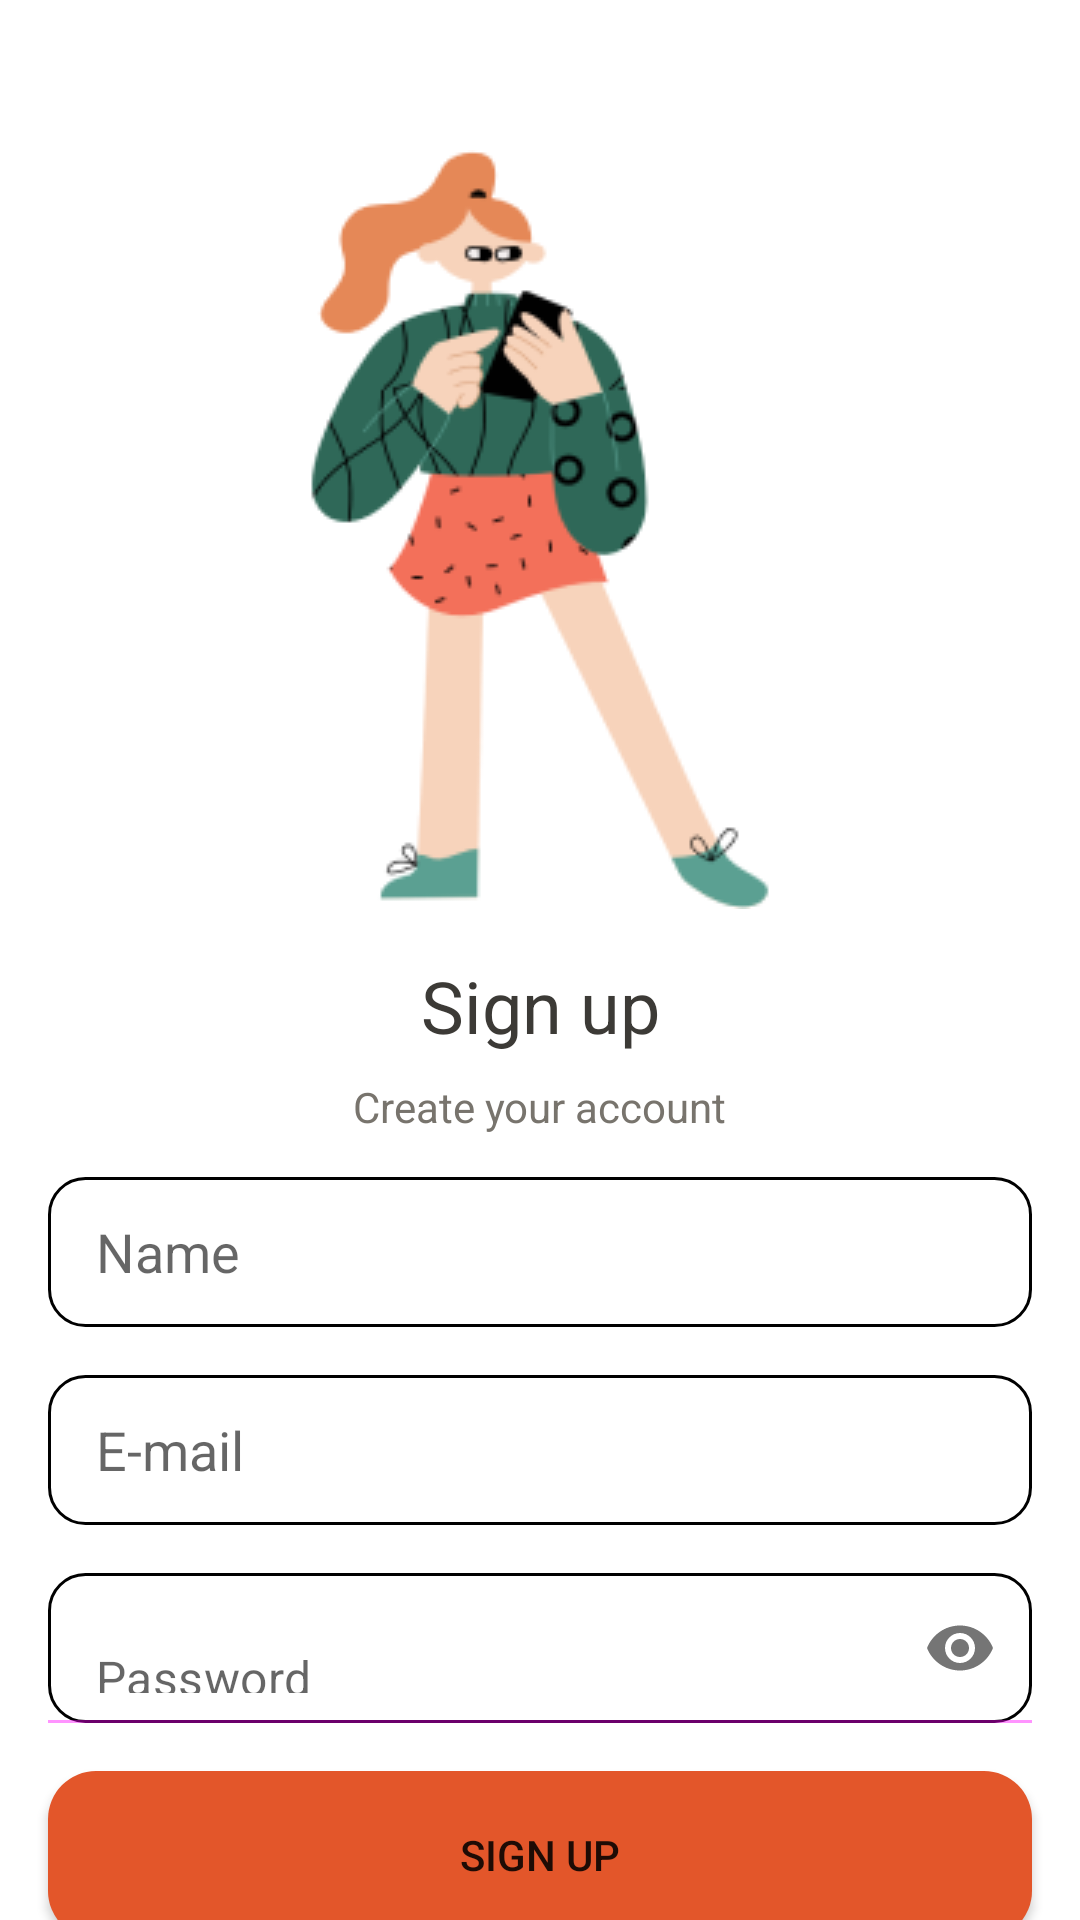

Android layout source for this screen:
<!-- AndroidManifest.xml: application theme Theme.WordsFactory -->
<!-- res/layout/activity_sign_up_screen.xml -->
<?xml version="1.0" encoding="utf-8"?>
<androidx.constraintlayout.widget.ConstraintLayout xmlns:android="http://schemas.android.com/apk/res/android"
    xmlns:app="http://schemas.android.com/apk/res-auto"
    xmlns:tools="http://schemas.android.com/tools"
    android:layout_width="match_parent"
    android:layout_height="match_parent"
    tools:context=".ui.view.SignUpScreenActivity">

    <ImageView
        android:id="@+id/activity_sign_up_imageview"
        android:layout_width="wrap_content"
        android:layout_height="wrap_content"
        android:layout_marginTop="@dimen/sign_up_margin_top"
        android:background="@drawable/ic_cool_kids_standing"
        android:maxHeight="@dimen/max_height_image_view"
        app:layout_constraintEnd_toEndOf="parent"
        app:layout_constraintStart_toStartOf="parent"
        app:layout_constraintTop_toTopOf="parent" />

    <TextView
        android:id="@+id/activity_sign_up_title_textview"
        android:layout_width="wrap_content"
        android:layout_height="wrap_content"
        android:layout_marginTop="@dimen/sign_up_margin_between_element"
        android:text="@string/sign_up"
        android:textColor="@color/dark"
        android:textSize="@dimen/sign_up_title"
        app:layout_constraintEnd_toEndOf="parent"
        app:layout_constraintStart_toStartOf="parent"
        app:layout_constraintTop_toBottomOf="@+id/activity_sign_up_imageview" />

    <TextView
        android:id="@+id/activity_sign_up_subtitle_textview"
        android:layout_width="wrap_content"
        android:layout_height="wrap_content"
        android:layout_marginTop="@dimen/sign_up_small_margin"
        android:text="@string/create_your_account"
        android:textColor="@color/dark_gray"
        android:textSize="@dimen/sign_up_subtitle"
        app:layout_constraintEnd_toEndOf="parent"
        app:layout_constraintStart_toStartOf="parent"
        app:layout_constraintTop_toBottomOf="@id/activity_sign_up_title_textview" />

    <EditText
        android:id="@+id/activity_sign_up_name_edittext"
        android:layout_width="match_parent"
        android:layout_height="@dimen/sign_up_edit_text_height"
        android:layout_marginHorizontal="@dimen/sign_up_margin_horizontal"
        android:layout_marginTop="14dp"
        android:background="@drawable/edittext_sign_up"
        android:hint="@string/name"
        app:layout_constraintEnd_toEndOf="parent"
        app:layout_constraintStart_toStartOf="parent"
        app:layout_constraintTop_toBottomOf="@id/activity_sign_up_subtitle_textview" />

    <EditText
        android:id="@+id/activity_sign_up_e_mail_edittext"
        android:layout_width="match_parent"
        android:layout_height="@dimen/sign_up_edit_text_height"
        android:layout_marginHorizontal="@dimen/sign_up_margin_horizontal"
        android:layout_marginTop="@dimen/sign_up_margin_between_element"
        android:background="@drawable/edittext_sign_up"
        android:hint="@string/e_mail"
        app:layout_constraintEnd_toEndOf="parent"
        app:layout_constraintStart_toStartOf="parent"
        app:layout_constraintTop_toBottomOf="@id/activity_sign_up_name_edittext" />

    <com.google.android.material.textfield.TextInputLayout
        android:id="@+id/activity_sign_up_password_layout"
        android:layout_width="match_parent"
        android:layout_height="wrap_content"
        android:layout_marginHorizontal="@dimen/sign_up_margin_horizontal"
        android:layout_marginTop="@dimen/sign_up_margin_between_element"
        app:layout_constraintEnd_toEndOf="parent"
        app:layout_constraintStart_toStartOf="parent"
        app:layout_constraintTop_toBottomOf="@id/activity_sign_up_e_mail_edittext"
        app:hintEnabled="false"
        app:passwordToggleEnabled="true">

        <com.google.android.material.textfield.TextInputEditText
            android:id="@+id/activity_sign_up_password_edittext"
            android:layout_width="match_parent"
            android:layout_height="@dimen/sign_up_edit_text_height"
            android:background="@drawable/edittext_sign_up"
            android:inputType="textPassword"
            android:hint="@string/password" />
    </com.google.android.material.textfield.TextInputLayout>

    <Button
        android:id="@+id/activity_sign_up_button"
        android:layout_width="match_parent"
        android:layout_height="@dimen/sign_up_height_button"
        android:layout_marginHorizontal="@dimen/sign_up_margin_horizontal"
        android:layout_marginTop="@dimen/sign_up_margin_between_element"
        android:background="@drawable/round_button"
        android:text="@string/sign_up"
        app:layout_constraintEnd_toEndOf="parent"
        app:layout_constraintStart_toStartOf="parent"
        app:layout_constraintTop_toBottomOf="@id/activity_sign_up_password_layout" />


</androidx.constraintlayout.widget.ConstraintLayout>
<!-- resources referenced by this layout -->
<resources>
  <color name="dark">#3C3A36</color>
  <color name="dark_gray">#78746D</color>
  <dimen name="max_height_image_view">220dp</dimen>
  <dimen name="sign_up_edit_text_height">50dp</dimen>
  <dimen name="sign_up_height_button">56dp</dimen>
  <dimen name="sign_up_margin_between_element">16dp</dimen>
  <dimen name="sign_up_margin_horizontal">16dp</dimen>
  <dimen name="sign_up_margin_top">50dp</dimen>
  <dimen name="sign_up_small_margin">8dp</dimen>
  <dimen name="sign_up_subtitle">14sp</dimen>
  <dimen name="sign_up_title">24sp</dimen>
  <!-- drawable edittext_sign_up (drawable) -->
  <?xml version="1.0" encoding="utf-8"?>
  <shape xmlns:android="http://schemas.android.com/apk/res/android">
      <solid android:color="@color/white"/>
      <corners android:radius="12dp" />
      <stroke
          android:width="1dip"
          android:color="@color/gray" />
      <padding android:left="16dp"/>
  </shape>
  <!-- drawable ic_cool_kids_standing: png bitmap (drawable-v24, 19204 bytes) -->
  <!-- drawable round_button (drawable) -->
  <?xml version="1.0" encoding="utf-8"?>
  <shape xmlns:android="http://schemas.android.com/apk/res/android" android:shape="rectangle">
      <solid android:color="@color/round_button_color"/>
      <corners android:radius="16dp" />
  </shape>
  <string name="create_your_account">Create your account</string>
  <string name="e_mail">E-mail</string>
  <string name="name">Name</string>
  <string name="password">Password</string>
  <string name="sign_up">Sign up</string>
  <style name="Theme.WordsFactory" parent="Theme.MaterialComponents.DayNight.NoActionBar">
          
          <item name="colorPrimary">@color/orange</item>
          <item name="colorPrimaryVariant">@color/purple_700</item>
          <item name="colorOnPrimary">@color/white</item>
          <item name="colorOnSurface">@color/gray</item>
          
          <item name="colorSecondary">@color/teal_200</item>
          <item name="colorSecondaryVariant">@color/teal_700</item>
          <item name="colorOnSecondary">@color/white</item>
          
          <item name="android:statusBarColor" tools:targetApi="l">?attr/colorPrimaryVariant</item>
          
      </style>
  <color name="white">#FFFFFFFF</color>
  <color name="round_button_color">#E3562A</color>
  <color name="purple_700">#FF3700B3</color>
  <color name="teal_200">#FF03DAC5</color>
  <color name="teal_700">#FF018786</color>
</resources>
